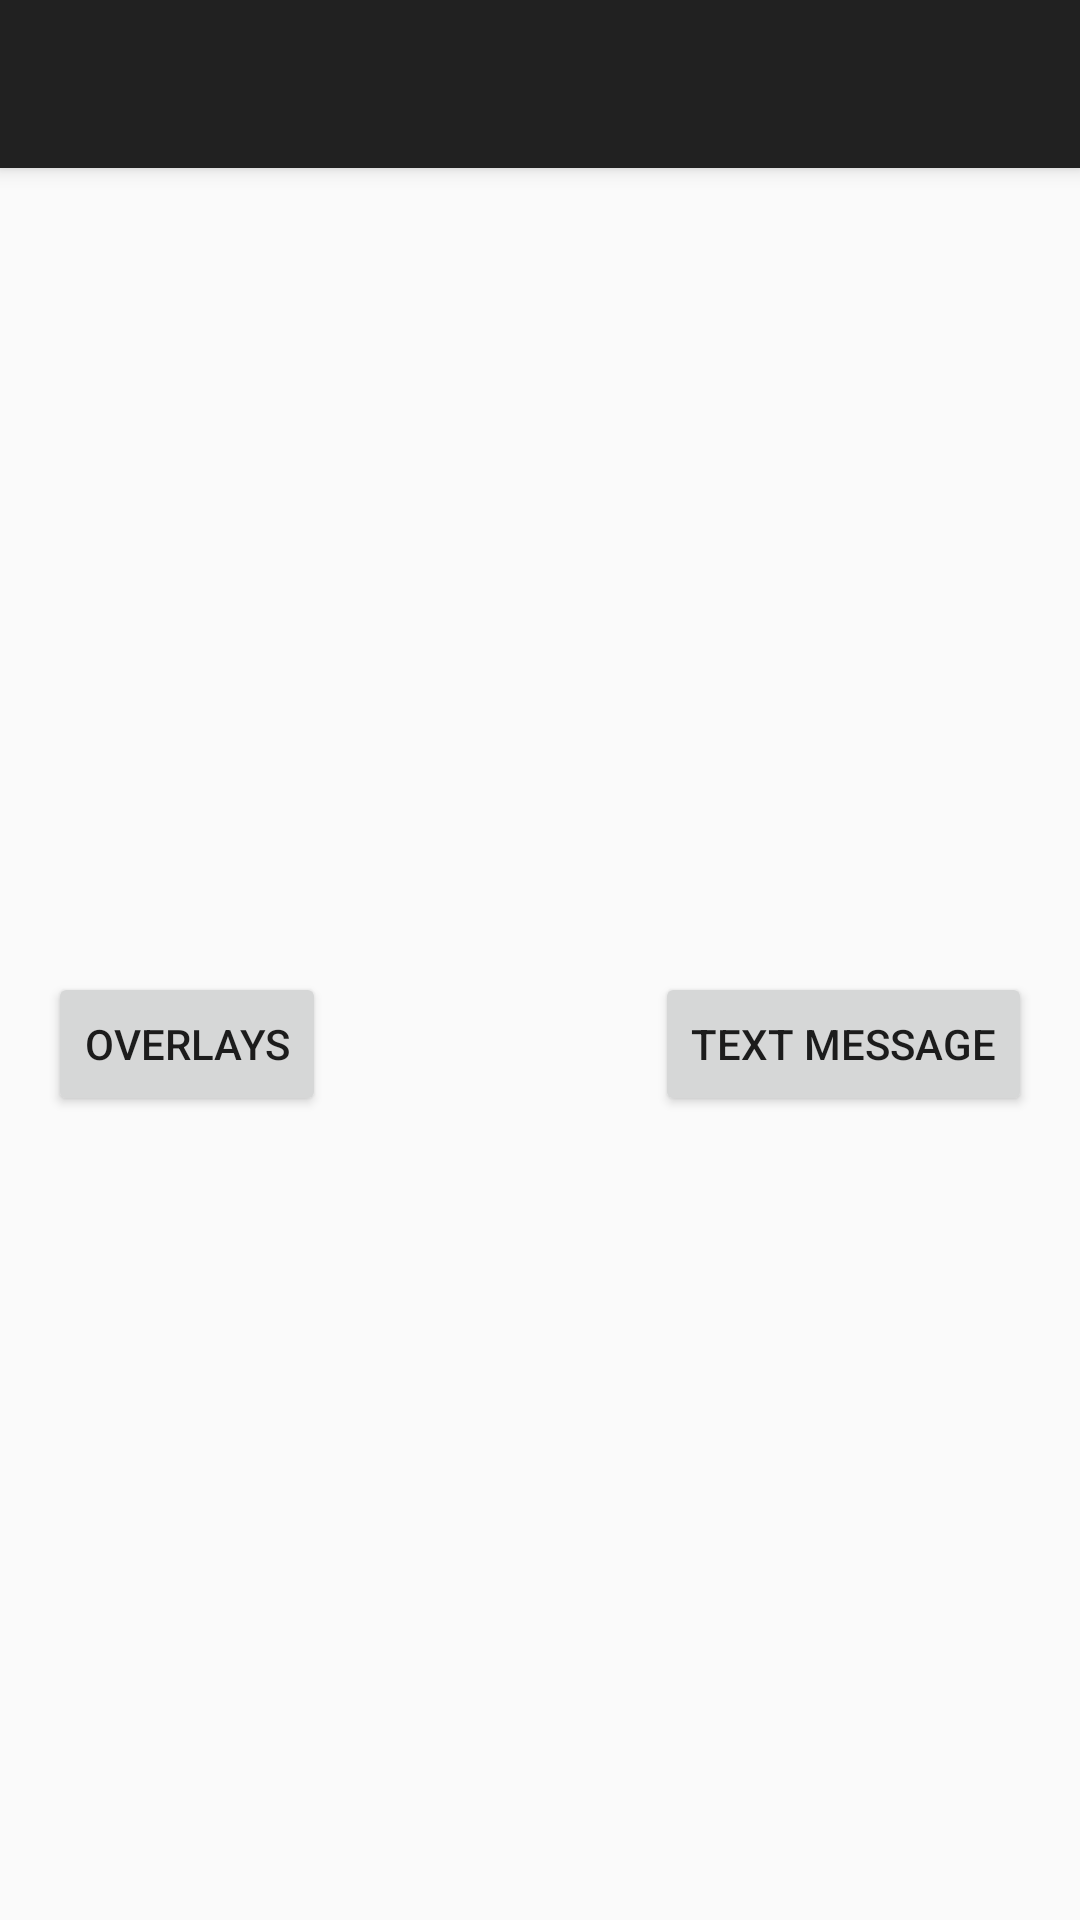

Write the Android layout XML for this screen, with the resource values it uses.
<!-- AndroidManifest.xml: activity theme AppTheme.NoActionBar -->
<!-- res/layout/activity_home.xml -->
<?xml version="1.0" encoding="utf-8"?>
<android.support.design.widget.CoordinatorLayout
	xmlns:android="http://schemas.android.com/apk/res/android"
	xmlns:app="http://schemas.android.com/apk/res-auto"
	xmlns:tools="http://schemas.android.com/tools"
	android:layout_width="match_parent"
	android:layout_height="match_parent"
	android:fitsSystemWindows="true"
	tools:context="com.weezlabs.soapeditor.HomeActivity">

	<android.support.design.widget.AppBarLayout
		android:layout_height="wrap_content"
		android:layout_width="match_parent"
		android:theme="@style/AppTheme.AppBarOverlay">

		<android.support.v7.widget.Toolbar
			android:id="@+id/toolbar"
			android:layout_width="match_parent"
			android:layout_height="?attr/actionBarSize"
			android:background="?attr/colorPrimary"
			app:popupTheme="@style/AppTheme.PopupOverlay"/>

	</android.support.design.widget.AppBarLayout>

	<include layout="@layout/content_home"/>

</android.support.design.widget.CoordinatorLayout>
<!-- res/layout/content_home.xml (included above) -->
<?xml version="1.0" encoding="utf-8"?>
<RelativeLayout
	xmlns:android="http://schemas.android.com/apk/res/android"
	xmlns:tools="http://schemas.android.com/tools"
	xmlns:app="http://schemas.android.com/apk/res-auto"
	android:layout_width="match_parent"
	android:layout_height="match_parent"
	android:paddingLeft="@dimen/activity_horizontal_margin"
	android:paddingRight="@dimen/activity_horizontal_margin"
	android:paddingTop="@dimen/activity_vertical_margin"
	android:paddingBottom="@dimen/activity_vertical_margin"
	app:layout_behavior="@string/appbar_scrolling_view_behavior"
	tools:showIn="@layout/activity_home"
	tools:context="com.weezlabs.soapeditor.HomeActivity">

	<Button
		android:id="@+id/btn_overlays"
		android:layout_width="wrap_content"
		android:layout_height="wrap_content"
		android:layout_centerVertical="true"
		android:layout_alignParentStart="true"
		android:layout_alignParentLeft="true"
		android:text="@string/overlays"
		android:onClick="onOverlaysClicked"/>

	<Button
		android:id="@+id/btn_text_message"
		android:layout_width="wrap_content"
		android:layout_height="wrap_content"
		android:layout_centerVertical="true"
		android:layout_alignParentEnd="true"
		android:layout_alignParentRight="true"
		android:text="@string/text_message"
		android:onClick="onTextMessageClicked"/>

</RelativeLayout>
<!-- resources referenced by this layout -->
<resources>
  <dimen name="activity_horizontal_margin">16dp</dimen>
  <dimen name="activity_vertical_margin">16dp</dimen>
  <string name="overlays">Overlays</string>
  <string name="text_message">Text message</string>
  <style name="AppTheme.AppBarOverlay" parent="ThemeOverlay.AppCompat.Dark.ActionBar" />
  <style name="AppTheme.PopupOverlay" parent="ThemeOverlay.AppCompat.Light" />
  <style name="AppTheme.NoActionBar">
  		<item name="windowActionBar">false</item>
  		<item name="windowNoTitle">true</item>
  	</style>
</resources>
